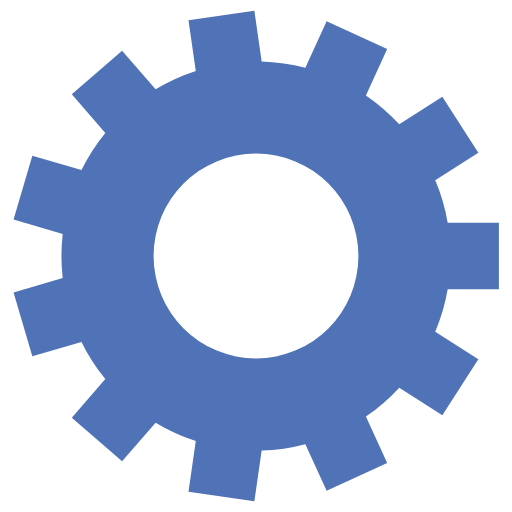
t = 0.00 s
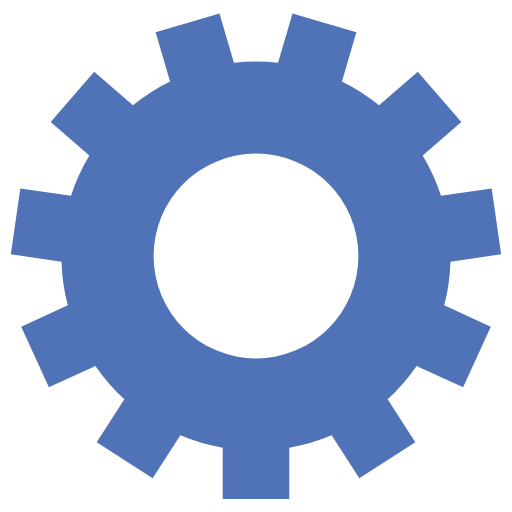
t = 1.75 s
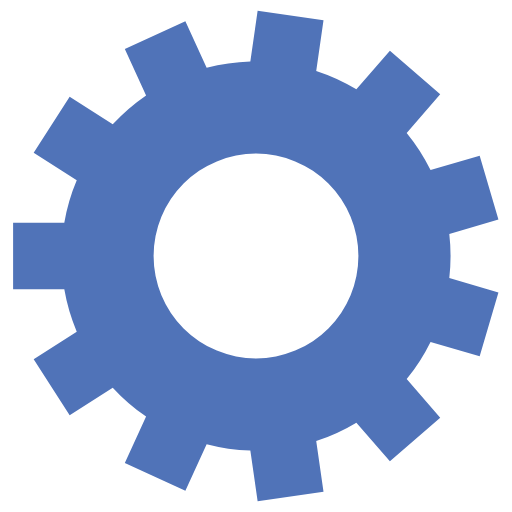
t = 3.50 s
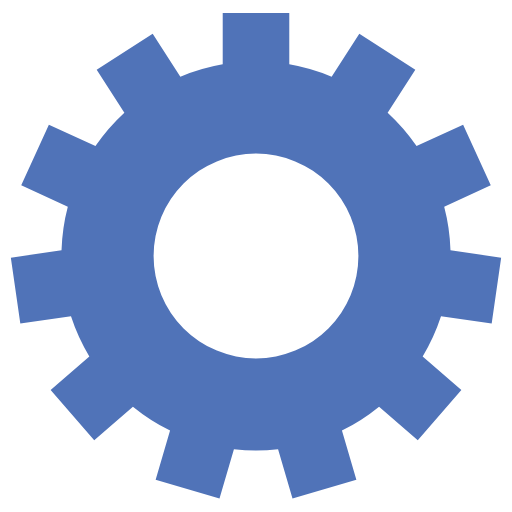
t = 5.25 s

The animated SVG that drew these frames (rendered in a browser with its animation timeline set to each time). Animation: 1 SMIL element (animateTransform=1); one cycle of 7.00 s, repeats indefinitely.

<svg class="lds-gear" width="200px"  height="200px"  xmlns="http://www.w3.org/2000/svg" xmlns:xlink="http://www.w3.org/1999/xlink" viewBox="0 0 100 100" preserveAspectRatio="xMidYMid" style="background: none;"><g transform="translate(50 50)">
<g transform="rotate(215.105)">
<animateTransform attributeName="transform" type="rotate" values="0;360" keyTimes="0;1" dur="7s" repeatCount="indefinite"></animateTransform><path d="M37.43995192304605 -6.5 L47.43995192304605 -6.5 L47.43995192304605 6.5 L37.43995192304605 6.5 A38 38 0 0 1 35.010657137753455 14.773418249771213 L35.010657137753455 14.773418249771213 L43.42319246606527 20.17982642432719 L36.39486183914249 31.116122351132546 L27.982326510830685 25.709714176576572 A38 38 0 0 1 21.46572608470655 31.35638058922536 L21.46572608470655 31.35638058922536 L25.619876214725416 40.45270054277054 L13.794660275116678 45.85309571179506 L9.640510145097814 36.75677575824988 A38 38 0 0 1 1.1055786693381964 37.9839136451986 L1.1055786693381964 37.9839136451986 L-0.317569713394654 47.88212806400793 L-13.185248457846777 46.032035166455216 L-11.762100075113926 36.13382074764589 A38 38 0 0 1 -19.60558216189945 32.5518225003303 L-19.60558216189945 32.5518225003303 L-26.1541895013523 40.109318243872885 L-35.97893396795766 31.59612870258418 L-29.430326628504805 24.0386329590416 A38 38 0 0 1 -34.09210918315799 16.7847577117942 L-34.09210918315799 16.7847577117942 L-43.687038919302964 19.602083280208497 L-47.349562158241554 7.128674623220032 L-37.75463242209658 4.311349054805735 A38 38 0 0 1 -37.75463242209658 -4.311349054805725 L-37.75463242209658 -4.311349054805725 L-47.349562158241554 -7.128674623220018 L-43.68703891930297 -19.602083280208483 L-34.092109183157994 -16.78475771179419 A38 38 0 0 1 -29.430326628504808 -24.038632959041593 L-29.430326628504808 -24.038632959041593 L-35.97893396795766 -31.596128702584174 L-26.154189501352292 -40.109318243872885 L-19.60558216189944 -32.5518225003303 A38 38 0 0 1 -11.762100075113935 -36.13382074764589 L-11.762100075113935 -36.13382074764589 L-13.185248457846788 -46.032035166455216 L-0.31756971339466555 -47.88212806400792 L1.105578669338187 -37.9839136451986 A38 38 0 0 1 9.640510145097794 -36.75677575824989 L9.640510145097794 -36.75677575824989 L13.794660275116655 -45.85309571179507 L25.61987621472539 -40.45270054277056 L21.46572608470653 -31.35638058922537 A38 38 0 0 1 27.98232651083069 -25.70971417657657 L27.98232651083069 -25.70971417657657 L36.3948618391425 -31.116122351132546 L43.42319246606527 -20.17982642432719 L35.010657137753455 -14.773418249771213 A38 38 0 0 1 37.43995192304605 -6.500000000000007 M0 -20A20 20 0 1 0 0 20 A20 20 0 1 0 0 -20" fill="#5073B8"></path></g></g></svg>